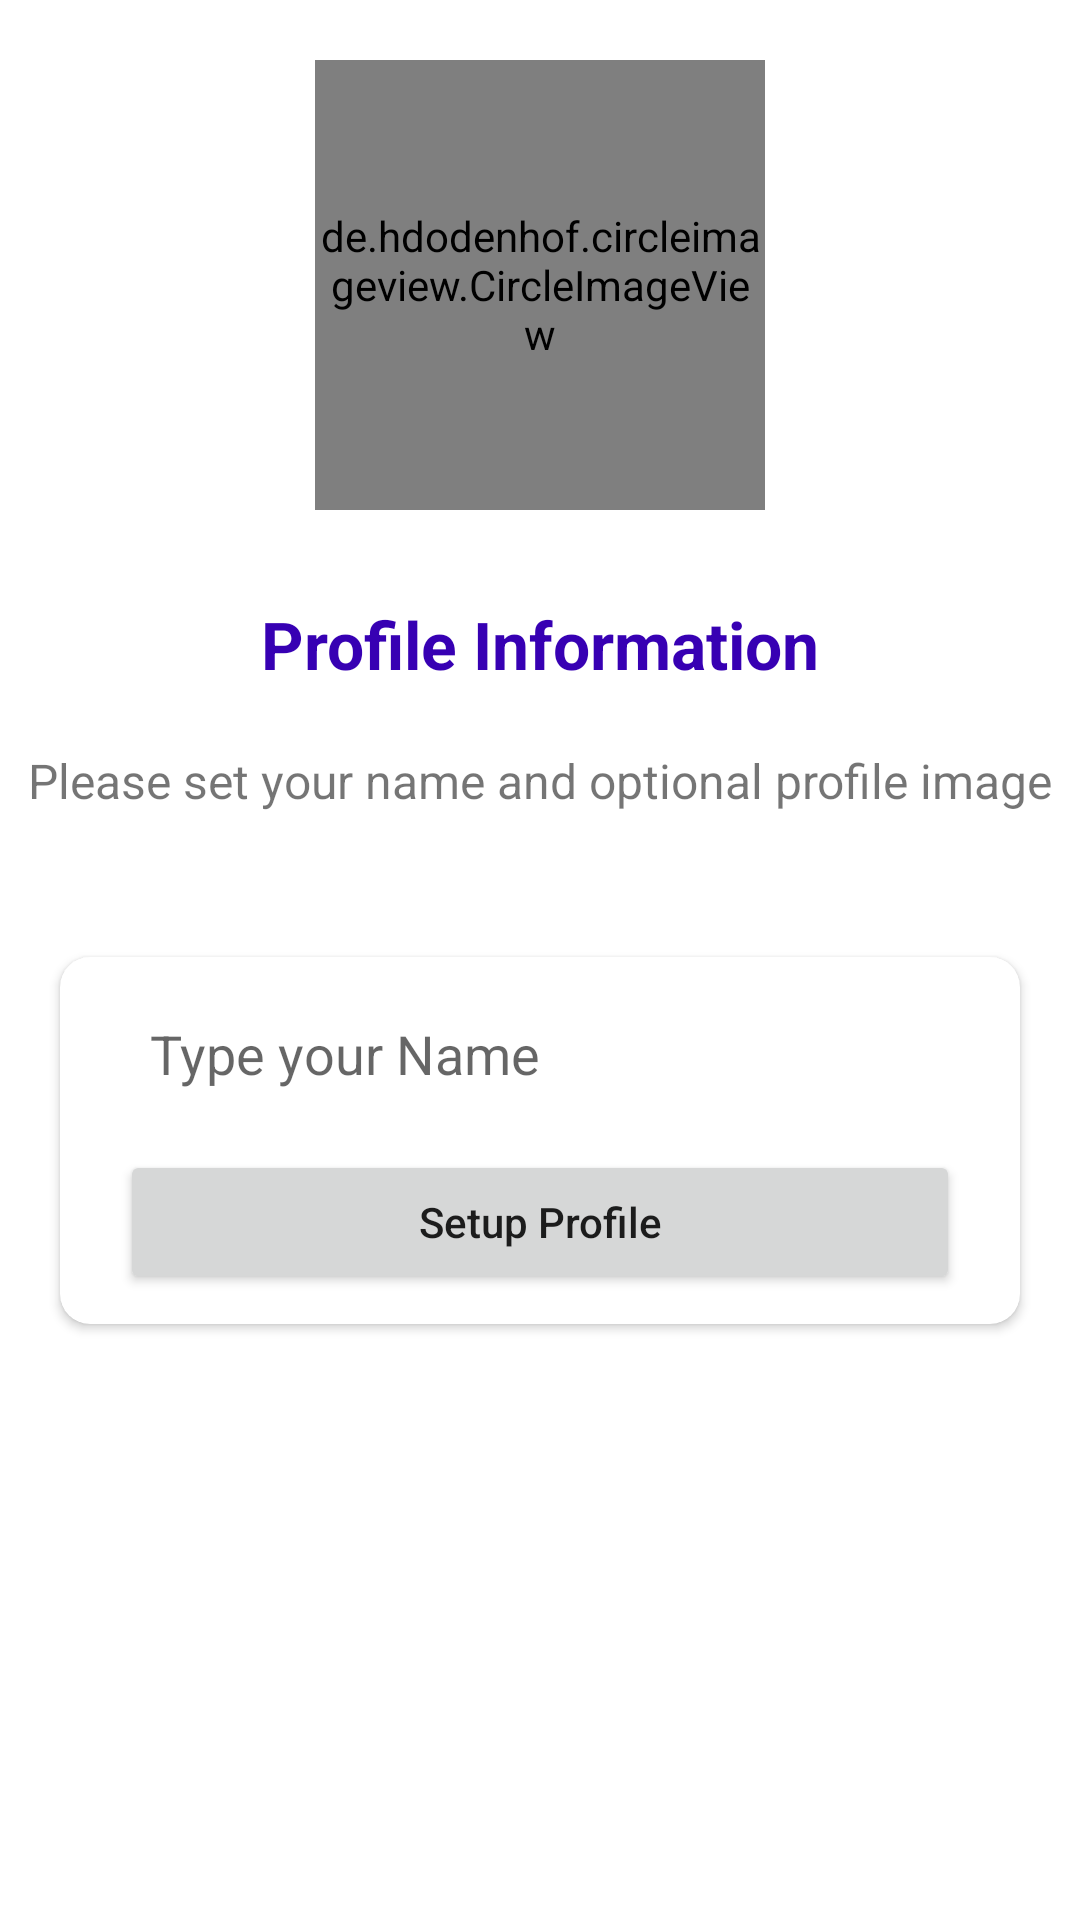

Layout XML and referenced resources for this Android screen:
<!-- AndroidManifest.xml: application theme Theme.ChatApp -->
<!-- res/layout/activity_setup_profile.xml -->
<?xml version="1.0" encoding="utf-8"?>
<androidx.constraintlayout.widget.ConstraintLayout xmlns:android="http://schemas.android.com/apk/res/android"
    xmlns:app="http://schemas.android.com/apk/res-auto"
    xmlns:tools="http://schemas.android.com/tools"
    android:layout_width="match_parent"
    android:layout_height="match_parent"
    tools:context=".SetupProfileActivity">

    <de.hdodenhof.circleimageview.CircleImageView
        android:id="@+id/imageView"
        android:layout_width="150dp"
        android:layout_height="150dp"
        android:layout_marginTop="20dp"
        android:src="@drawable/acount_image"
        app:civ_border_width="2dp"
        app:civ_border_color="#FF000000"
        app:layout_constraintEnd_toEndOf="parent"
        app:layout_constraintStart_toStartOf="parent"
        app:layout_constraintTop_toTopOf="parent" />

    <TextView
        android:id="@+id/textView4"
        android:layout_width="wrap_content"
        android:layout_height="wrap_content"
        android:layout_marginStart="10dp"
        android:layout_marginTop="30dp"
        android:layout_marginEnd="10dp"
        android:text="Profile Information"
        android:textColor="@color/purple_700"
        android:textSize="22sp"
        android:textStyle="bold"
        app:layout_constraintEnd_toEndOf="parent"
        app:layout_constraintStart_toStartOf="parent"
        app:layout_constraintTop_toBottomOf="@+id/imageView" />

    <TextView
        android:id="@+id/textView5"
        android:layout_width="wrap_content"
        android:layout_height="wrap_content"
        android:layout_marginTop="20dp"
        android:text="Please set your name and optional profile image"
        android:textSize="16sp"
        app:layout_constraintEnd_toEndOf="parent"
        app:layout_constraintStart_toStartOf="parent"
        app:layout_constraintTop_toBottomOf="@+id/textView4" />

    <androidx.cardview.widget.CardView
        android:layout_width="0dp"
        android:layout_height="wrap_content"
        android:layout_marginStart="20dp"
        android:layout_marginTop="48dp"
        android:layout_marginEnd="20dp"
        app:cardCornerRadius="10dp"
        app:layout_constraintEnd_toEndOf="parent"
        app:layout_constraintStart_toStartOf="parent"
        app:layout_constraintTop_toBottomOf="@+id/textView5">

        <androidx.constraintlayout.widget.ConstraintLayout
            android:layout_width="match_parent"
            android:layout_height="match_parent">

            <EditText
                android:id="@+id/nameBox"
                android:layout_width="0dp"
                android:layout_height="wrap_content"
                android:layout_marginStart="20dp"
                android:layout_marginTop="10dp"
                android:layout_marginEnd="20dp"
                android:background="@drawable/et_bg"
                android:ems="10"
                android:hint="Type your Name"
                android:inputType="textPersonName"
                android:padding="10dp"
                app:layout_constraintEnd_toEndOf="parent"
                app:layout_constraintStart_toStartOf="parent"
                app:layout_constraintTop_toTopOf="parent" />

            <Button
                android:id="@+id/continueBtn2"
                android:layout_width="0dp"
                android:layout_height="wrap_content"
                android:layout_marginTop="10dp"
                android:layout_marginBottom="10dp"
                android:text="Setup Profile"
                android:textAllCaps="false"
                app:layout_constraintBottom_toBottomOf="parent"
                app:layout_constraintEnd_toEndOf="@+id/nameBox"
                app:layout_constraintStart_toStartOf="@+id/nameBox"
                app:layout_constraintTop_toBottomOf="@+id/nameBox" />
        </androidx.constraintlayout.widget.ConstraintLayout>
    </androidx.cardview.widget.CardView>

</androidx.constraintlayout.widget.ConstraintLayout>
<!-- resources referenced by this layout -->
<resources>
  <color name="purple_700">#FF3700B3</color>
  <style name="Theme.ChatApp" parent="Theme.MaterialComponents.DayNight.NoActionBar">
          
          <item name="colorPrimary">@color/purple_500</item>
          <item name="colorPrimaryVariant">@color/purple_700</item>
          <item name="colorOnPrimary">@color/white</item>
          
          <item name="colorSecondary">@color/teal_200</item>
          <item name="colorSecondaryVariant">@color/teal_700</item>
          <item name="colorOnSecondary">@color/black</item>
          
          <item name="android:statusBarColor" tools:targetApi="l">?attr/colorPrimaryVariant</item>
          <item name="windowActionBar">false</item>
          <item name="android:windowActionBarOverlay">true</item>
      </style>
  <color name="purple_500">#FF6200EE</color>
  <color name="white">#FFFFFFFF</color>
  <color name="teal_200">#FF03DAC5</color>
  <color name="teal_700">#FF018786</color>
  <color name="black">#FF000000</color>
</resources>
